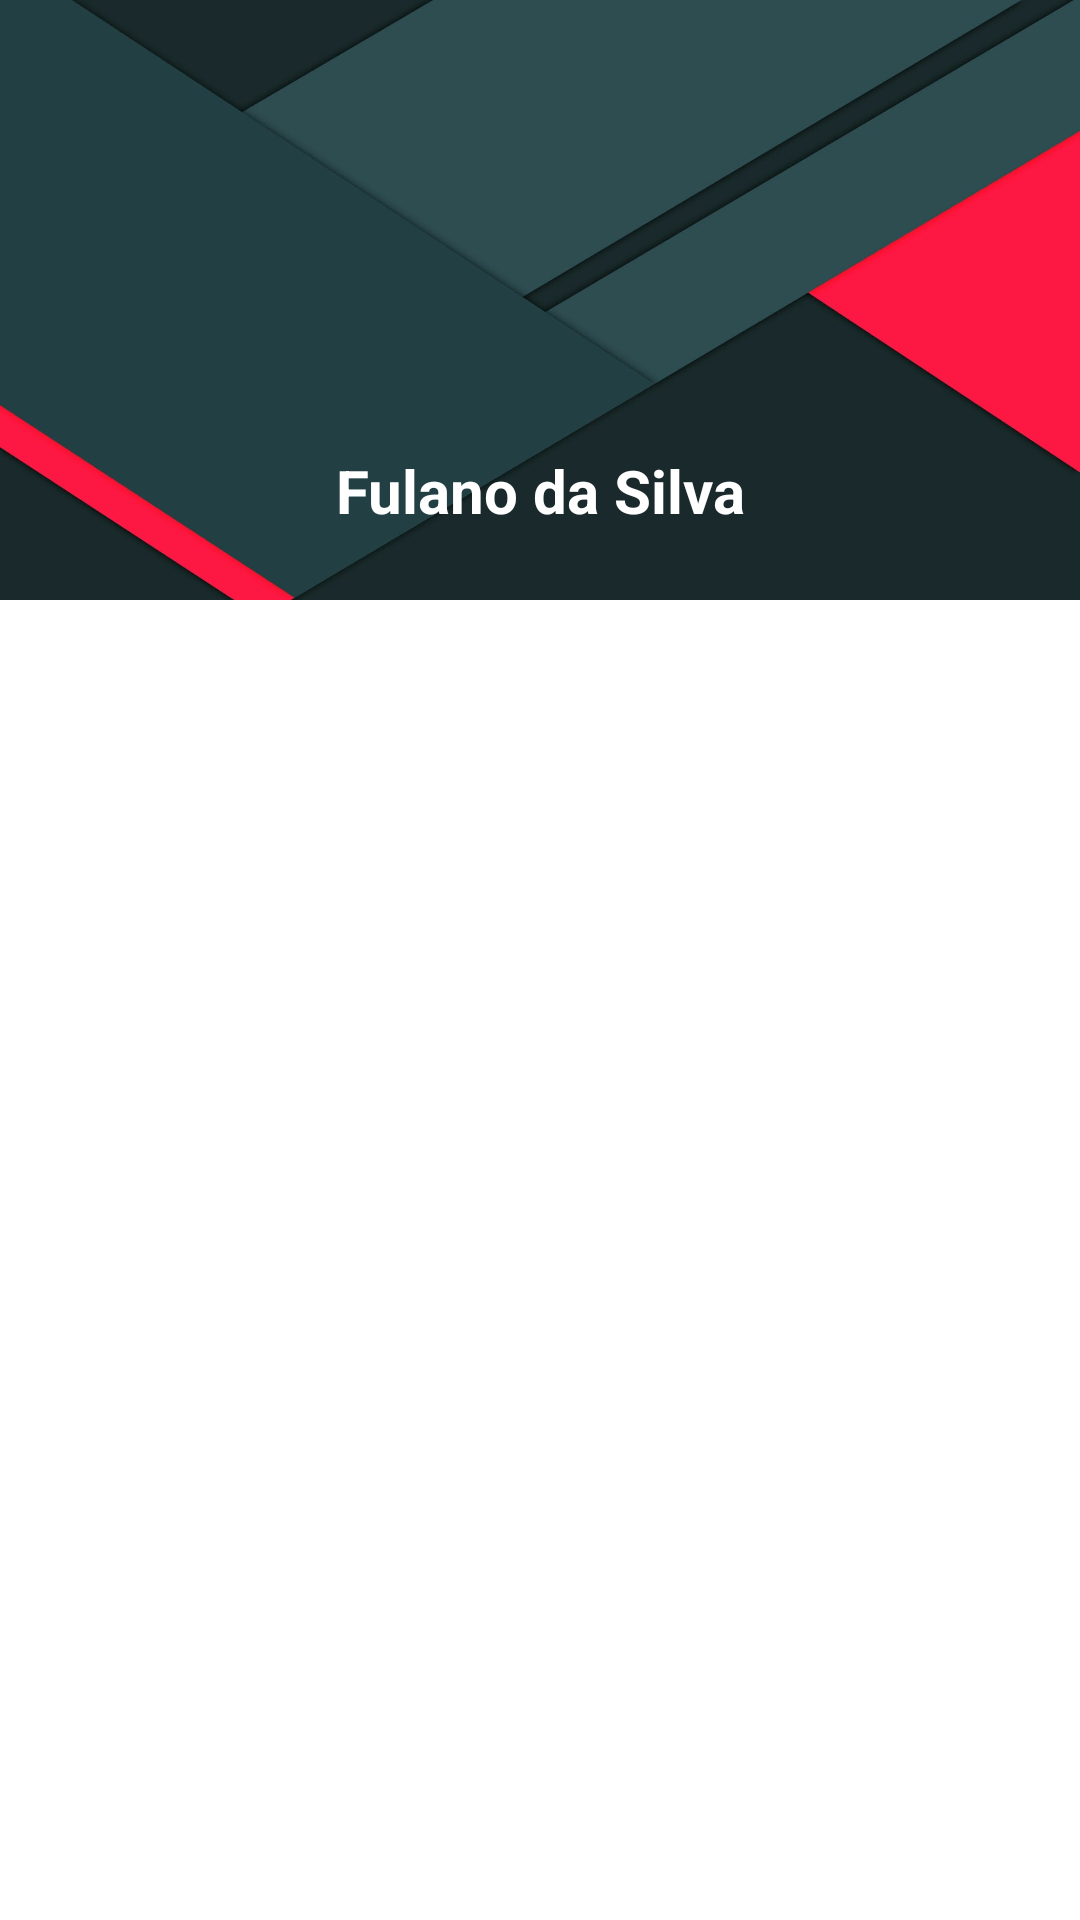

Here is an Android app screen rendered from its layout file. Give the layout XML and the strings, colors and styles it references.
<!-- AndroidManifest.xml: application theme AppTheme -->
<!-- res/layout/fragment_navigation_drawer.xml -->
<?xml version="1.0" encoding="utf-8"?>
<RelativeLayout xmlns:android="http://schemas.android.com/apk/res/android"
    android:layout_width="match_parent" android:layout_height="match_parent" android:background="@android:color/white">

    <RelativeLayout
        android:id="@+id/nav_header_container"
        android:layout_width="match_parent"
        android:layout_height="200dip"
        android:layout_alignParentTop="true"
        android:background="@drawable/bg_men">

        <ImageView
            android:id="@+id/profilePic"
            android:layout_width="100dip"
            android:layout_height="100dip"
            android:src="@drawable/ic_profile"
            android:scaleType="fitCenter"
            android:layout_centerInParent="true" />

        <TextView
            android:id="@+id/username"
            android:layout_below="@id/profilePic"
            android:layout_width="fill_parent"
            android:layout_height="wrap_content"
            android:layout_centerHorizontal="true"
            android:gravity="center"
            android:textStyle="bold"
            android:textSize="20sp"
            android:textColor="@color/TextIcons"
            android:text="Fulano da Silva"/>

    </RelativeLayout>

    <android.support.v7.widget.RecyclerView
        android:id="@+id/drawerList"
        android:layout_width="match_parent"
        android:layout_height="wrap_content"
        android:layout_below="@id/nav_header_container"
        android:layout_marginTop="15dip" />

</RelativeLayout>
<!-- resources referenced by this layout -->
<resources>
  <color name="TextIcons">#FFFFFF</color>
  <!-- drawable bg_men: png bitmap (drawable-mdpi, 285390 bytes) -->
</resources>
